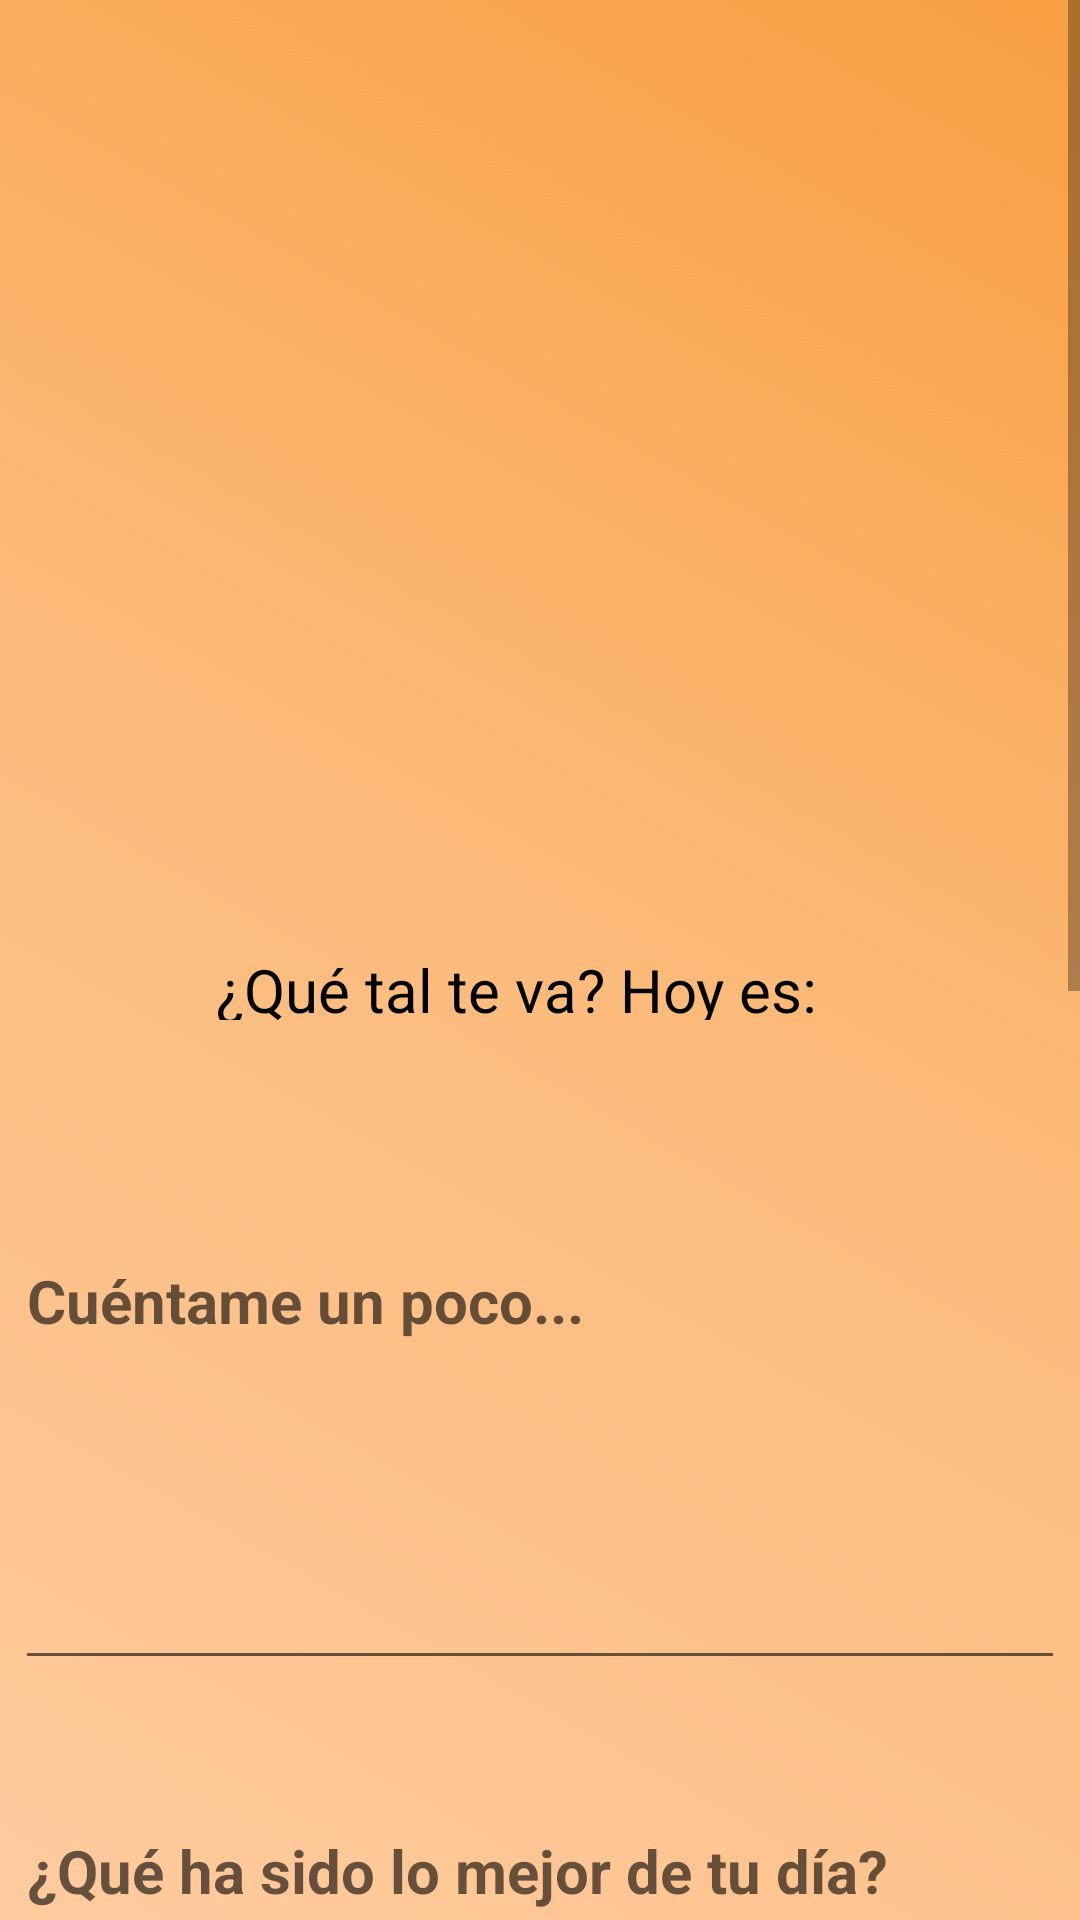

Write the Android layout XML for this screen, with the resource values it uses.
<!-- AndroidManifest.xml: application theme Theme.AppCompat.Light.NoActionBar -->
<!-- res/layout/activity_main2.xml -->
<?xml version="1.0" encoding="utf-8"?>
<RelativeLayout xmlns:android="http://schemas.android.com/apk/res/android"
    xmlns:app="http://schemas.android.com/apk/res-auto"
    xmlns:tools="http://schemas.android.com/tools"
    android:layout_width="match_parent"
    android:layout_height="match_parent"
    tools:context=".MainActivity2">


    <ScrollView
        android:layout_width="match_parent"
        android:layout_height="match_parent"
        android:background="@drawable/bg_color_activity">

        <LinearLayout
            android:layout_width="match_parent"
            android:layout_height="match_parent"
            android:layout_marginTop="20dp"
            android:layout_marginBottom="50dp"
            android:gravity="center"
            android:orientation="vertical">

            <ImageView
                android:id="@+id/imageView"
                android:layout_width="140dp"
                android:layout_height="180dp"
                android:layout_gravity="center"
                android:src="@drawable/img"
                android:layout_marginTop="80dp" />
            <LinearLayout
                android:layout_width="match_parent"
                android:layout_height="wrap_content"
                android:gravity="center"
                android:layout_marginBottom="50dp">
                <TextView
                    android:id="@+id/textViewDia"
                    android:layout_width="wrap_content"
                    android:layout_height="40dp"
                    android:layout_gravity="center"
                    android:layout_marginTop="20dp"
                    android:gravity="center"
                    android:text="¿Qué tal te va? Hoy es:   "
                    android:textAlignment="center"
                    android:textColor="@color/black"
                    android:textSize="20dp" />

                <TextView
                    android:id="@+id/textViewFecha"
                    android:layout_width="wrap_content"
                    android:layout_height="40dp"
                    android:layout_gravity="center"
                    android:layout_marginTop="20dp"
                    android:background="#33ffffff"
                    android:gravity="center"
                    android:textAlignment="center"
                    android:textColor="@color/black"
                    android:textSize="20dp" />

            </LinearLayout>
            <EditText
                android:id="@+id/etCuentame"
                android:inputType="textMultiLine"
                android:layout_width="350dp"
                android:layout_height="150dp"
                android:layout_margin="20dp"
                android:gravity="fill_horizontal"
                android:hint="Cuéntame un poco..."
                android:textStyle="bold"
                android:textColor="@color/black"
                android:textSize="20sp" />

            <EditText
                android:id="@+id/etLoMejor"
                android:inputType="textMultiLine"
                android:layout_width="350dp"
                android:layout_height="100dp"
                android:layout_margin="20dp"
                android:gravity="fill_horizontal"
                android:hint="¿Qué ha sido lo mejor de tu día?"
                android:textStyle="bold"
                android:textColor="@color/black"
                android:textSize="20sp" />
            <EditText
                android:id="@+id/etLoPeor"
                android:inputType="textMultiLine"
                android:layout_width="350dp"
                android:layout_height="100dp"
                android:layout_margin="20dp"
                android:gravity="fill_horizontal"
                android:hint="¿Qué ha sido lo peor de tu día?"
                android:textStyle="bold"
                android:textColor="@color/black"
                android:textSize="20sp" />
            <TextView
                android:layout_width="match_parent"
                android:layout_height="match_parent"
                android:gravity="center"
                android:textSize="20dp"
                android:textColor="@color/black"
                android:text="¿Cómo valorarías tu día en esta escala? "/>



            <RadioGroup
                android:id="@+id/rg"
                android:layout_width="wrap_content"
                android:layout_height="match_parent"
                android:layout_marginBottom="20dp"
                android:layout_marginTop="25dp">
                <RadioButton
                    android:id="@+id/rb1"
                    android:layout_width="match_parent"
                    android:layout_height="match_parent"
                    android:textSize="18dp"
                    android:text="Mejor de lo esperado"/>
                <RadioButton
                    android:id="@+id/rb2"
                    android:layout_width="match_parent"
                    android:layout_height="match_parent"
                    android:textSize="18dp"
                    android:text="Bien"/>
                <RadioButton
                    android:id="@+id/rb3"
                    android:layout_width="match_parent"
                    android:layout_height="match_parent"
                    android:textSize="18dp"
                    android:text="Sin más"/>
                <RadioButton
                    android:id="@+id/rb4"
                    android:layout_width="match_parent"
                    android:layout_height="match_parent"
                    android:textSize="18dp"
                    android:text="Mal"/>
                <RadioButton
                    android:id="@+id/rb5"
                    android:layout_width="match_parent"
                    android:layout_height="match_parent"
                    android:textSize="18dp"
                    android:text="Fatal"/>
            </RadioGroup>

            <Button
                android:id="@+id/buttonRegistrarDatos"
                android:layout_width="300dp"
                android:layout_height="wrap_content"
                android:layout_marginBottom="100dp"
                android:text="Guardar Datos"
                android:onClick="Guardar"/>


        </LinearLayout>
    </ScrollView>
</RelativeLayout>
<!-- resources referenced by this layout -->
<resources>
  <!-- drawable bg_color_activity (drawable) -->
  <?xml version="1.0" encoding="utf-8"?>
  <shape xmlns:android="http://schemas.android.com/apk/res/android">
      <gradient
          android:angle="45"
          android:startColor="#ffcb9e"
          android:endColor="#f89f40"
          android:centerColor="#fcbb7c"/>
  </shape>
  <!-- not gathered from this repository: default colours our renderer supplied (Android Studio template values) -->
  <color name="black">#FF000000</color>
</resources>
